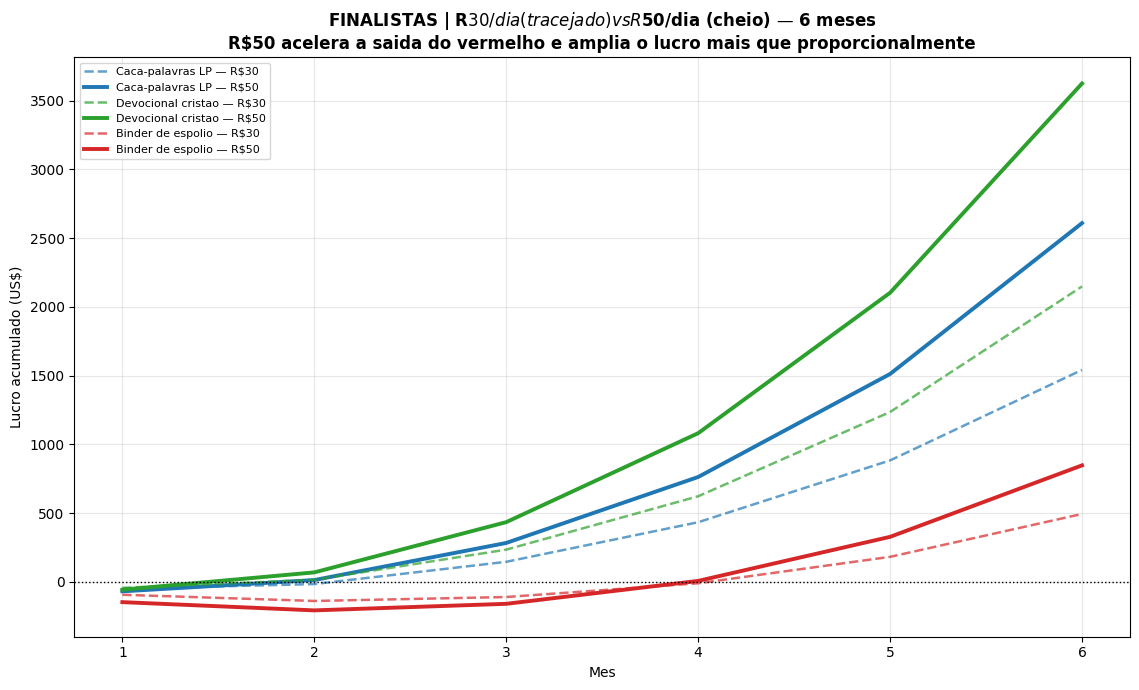

Write Python code to recreate this figure. (Note: this script raises an exception after producing the figure.)
# -*- coding: utf-8 -*-
"""Finalistas: R$30/dia vs R$50/dia (6 meses). Orcamento maior reduz um pouco a
penalidade da fase de aprendizado (mais conversoes/semana => otimiza mais rapido)."""
import matplotlib; matplotlib.use("Agg")
import matplotlib.pyplot as plt
import numpy as np
plt.rcParams.update({"font.size":10,"font.family":"DejaVu Sans"})

FX=5.40; MARG=0.90; MESES=np.arange(1,7)
F=[("Caca-palavras LP",0.30,0.20,0.026,0.050,12,22,"#1f77b4"),
   ("Devocional cristao",0.32,0.20,0.032,0.060,11,24,"#2ca02c"),
   ("Binder de espolio",0.85,0.55,0.025,0.045,22,39,"#d62728")]

def curva(m): return (m-1)/5
def learn(m,reais_dia):
    # R$50/dia => mais volume => penalidade de aprendizado menor e some 1 mes antes
    if reais_dia>=50: return {1:1.25,2:1.07}.get(m,1.0)
    return {1:1.35,2:1.15}.get(m,1.0)

def roda(nome,cpcr,cpco,cvrr,cvro,aovr,aovo,reais_dia):
    B=reais_dia*30/FX; cum=0; cums=[]; vendas=[]; lucros=[]; roas=[]
    for m in MESES:
        f=curva(m); cpc=cpcr+(cpco-cpcr)*f; cvr=cvrr+(cvro-cvrr)*f; aov=aovr+(aovo-aovr)*f
        cpa=cpc/cvr*learn(m,reais_dia); s=B/cpa; rec=s*aov; luc=rec*MARG-B
        cum+=luc; cums.append(cum); vendas.append(s); lucros.append(luc); roas.append(rec/B)
    return dict(B=B,cum=cum,cums=cums,vendas=sum(vendas),lucros=lucros,roas=np.mean(roas))

# ===== GRAFICO: lucro acumulado, R30 (tracejado) vs R50 (cheio) =====
fig,ax=plt.subplots(figsize=(11.5,7))
print(f"{'Produto':20s}{'verba':>8s}{'vendas6m':>10s}{'lucro6m US$':>13s}{'lucro6m R$':>12s}{'ROAS':>7s}{'breakeven':>11s}")
res={}
for nome,cpcr,cpco,cvrr,cvro,aovr,aovo,cor in F:
    r30=roda(nome,cpcr,cpco,cvrr,cvro,aovr,aovo,30)
    r50=roda(nome,cpcr,cpco,cvrr,cvro,aovr,aovo,50)
    res[nome]=(r30,r50)
    ax.plot(MESES,r30["cums"],ls="--",color=cor,lw=1.8,alpha=.7,label=f"{nome} — R$30")
    ax.plot(MESES,r50["cums"],ls="-",color=cor,lw=2.8,label=f"{nome} — R$50")
    # mes de break-even acumulado
    be30=next((m for m,c in zip(MESES,r30["cums"]) if c>0),"-")
    be50=next((m for m,c in zip(MESES,r50["cums"]) if c>0),"-")
    for tag,r,be in [("R$30",r30,be30),("R$50",r50,be50)]:
        print(f"{nome:20s}{tag:>8s}{r['vendas']:>10.0f}{r['cum']:>13.0f}{r['cum']*FX:>12.0f}{r['roas']:>7.2f}{'mes '+str(be):>11s}")
ax.axhline(0,color="k",ls=":",lw=1)
ax.set_xlabel("Mes"); ax.set_ylabel("Lucro acumulado (US$)")
ax.set_title("FINALISTAS | R$30/dia (tracejado) vs R$50/dia (cheio) — 6 meses\nR$50 acelera a saida do vermelho e amplia o lucro mais que proporcionalmente",fontweight="bold")
ax.legend(fontsize=8,ncol=1,loc="upper left"); ax.grid(alpha=.3)
plt.tight_layout(); plt.savefig("/home/user/Projeto-novo/analise/16_finalistas_R30_vs_R50.png",dpi=140)

print("\nMES A MES (lucro do mes a R$50/dia, US$):")
print(f"{'Mes':>4s}"+"".join(f"{n[:16]:>18s}" for n,*_ in F))
for i,m in enumerate(MESES):
    print(f"{m:>4d}"+"".join(f"{res[n][1]['lucros'][i]:>18.0f}" for n,*_ in F))
print("\nGrafico 16 salvo.")
